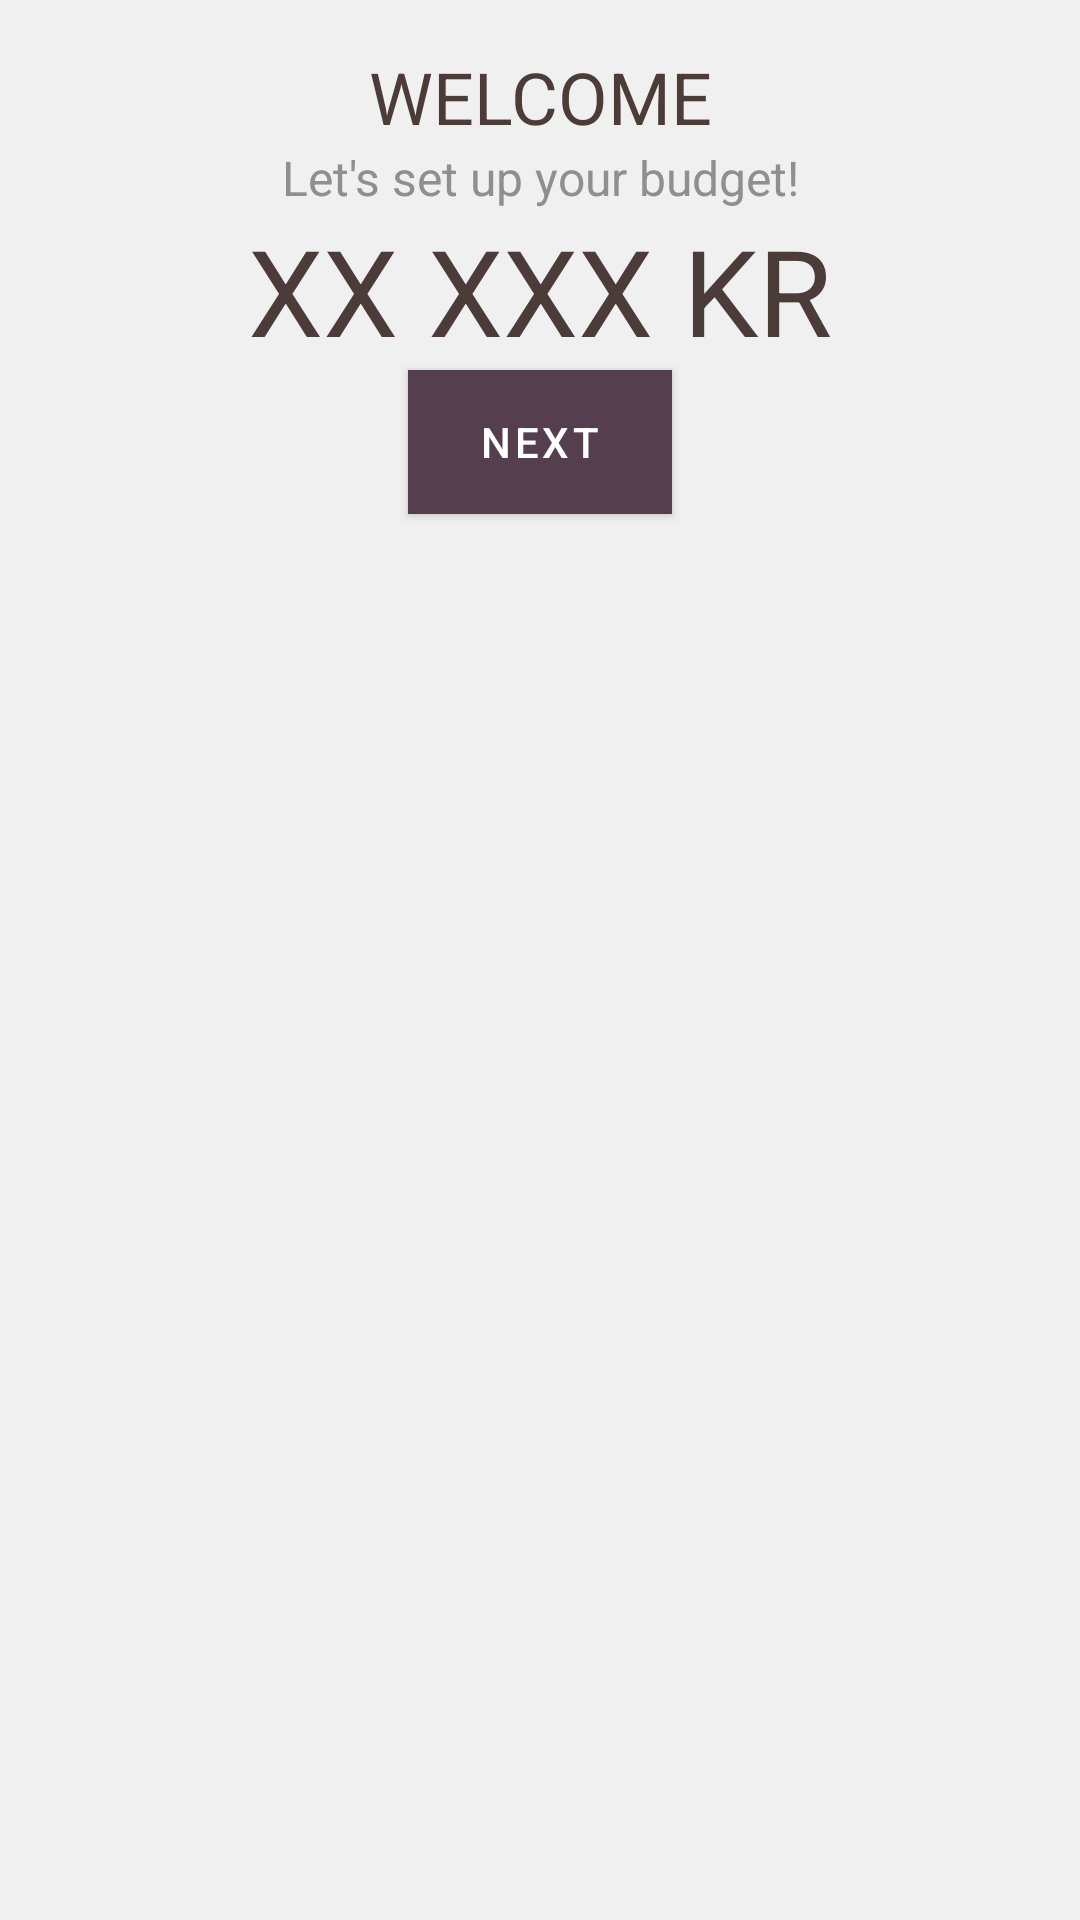

The Android layout XML behind this screen, and the referenced resources:
<!-- AndroidManifest.xml: application theme Theme.Budgy -->
<!-- res/layout/income.xml -->
<?xml version="1.0" encoding="utf-8"?>
<androidx.constraintlayout.widget.ConstraintLayout xmlns:android="http://schemas.android.com/apk/res/android"
    android:layout_width="match_parent"
    android:layout_height="match_parent"
    xmlns:app="http://schemas.android.com/apk/res-auto"
    android:padding="16dp"
    android:background="#f0f0f0">

    <TextView
        android:id="@+id/welcome_text"
        android:text="WELCOME"
        android:textSize="24sp"
        android:textColor="#4b3c3a"
        android:layout_width="wrap_content"
        android:layout_height="wrap_content"
        app:layout_constraintTop_toTopOf="parent"
        app:layout_constraintStart_toStartOf="parent"
        app:layout_constraintEnd_toEndOf="parent" />

    <TextView
        android:id="@+id/instruction_text"
        android:text="Let's set up your budget!"
        android:textSize="16sp"
        android:textColor="#8f8f8f"
        android:layout_width="wrap_content"
        android:layout_height="wrap_content"
        app:layout_constraintTop_toBottomOf="@+id/welcome_text"
        app:layout_constraintStart_toStartOf="parent"
        app:layout_constraintEnd_toEndOf="parent" />

    <TextView
        android:id="@+id/income_amount"
        android:text="XX XXX KR"
        android:textSize="40sp"
        android:textColor="#4b3c3a"
        android:layout_width="wrap_content"
        android:layout_height="wrap_content"
        app:layout_constraintTop_toBottomOf="@+id/instruction_text"
        app:layout_constraintStart_toStartOf="parent"
        app:layout_constraintEnd_toEndOf="parent" />

    <Button
        android:id="@+id/next_button_income"
        android:text="NEXT"
        android:textColor="#FFFFFF"
        android:background="@color/yellow"
        android:layout_width="wrap_content"
        android:layout_height="wrap_content"
        app:layout_constraintTop_toBottomOf="@+id/income_amount"
        app:layout_constraintEnd_toEndOf="parent"
        app:layout_constraintStart_toStartOf="parent" />

</androidx.constraintlayout.widget.ConstraintLayout>
<!-- resources referenced by this layout -->
<resources>
  <color name="yellow">#FFF275</color>
  <style name="Theme.Budgy" parent="Theme.MaterialComponents.DayNight.DarkActionBar">
          
          <item name="colorPrimary">@color/purple</item>  
          <item name="colorPrimaryVariant">@color/purple</item>  
          <item name="colorOnPrimary">@color/white</item>  
  
          
          <item name="colorSecondary">@color/yellow</item>  
          <item name="colorSecondaryVariant">@color/yellow</item>  
          <item name="colorOnSecondary">@color/black</item>  
  
          
          <item name="android:colorBackground">@color/grey</item>  
          <item name="colorSurface">@color/blue</item>  
          <item name="colorOnSurface">@color/white</item>  
  
          
          <item name="android:statusBarColor">@color/purple</item>
          <item name="android:navigationBarColor">@color/purple</item>
  
          
          <item name="android:buttonStyle">@style/BudgyButton</item>
      </style>
  <color name="purple">#553E4E</color>
  <color name="white">#FFFFFF</color>
  <color name="black">#000000</color>
  <color name="blue">#087E8B</color>
  <style name="BudgyButton" parent="Widget.MaterialComponents.Button">
          <item name="android:backgroundTint">@color/yellow</item>
          <item name="android:textColor">@color/black</item>
      </style>
</resources>
